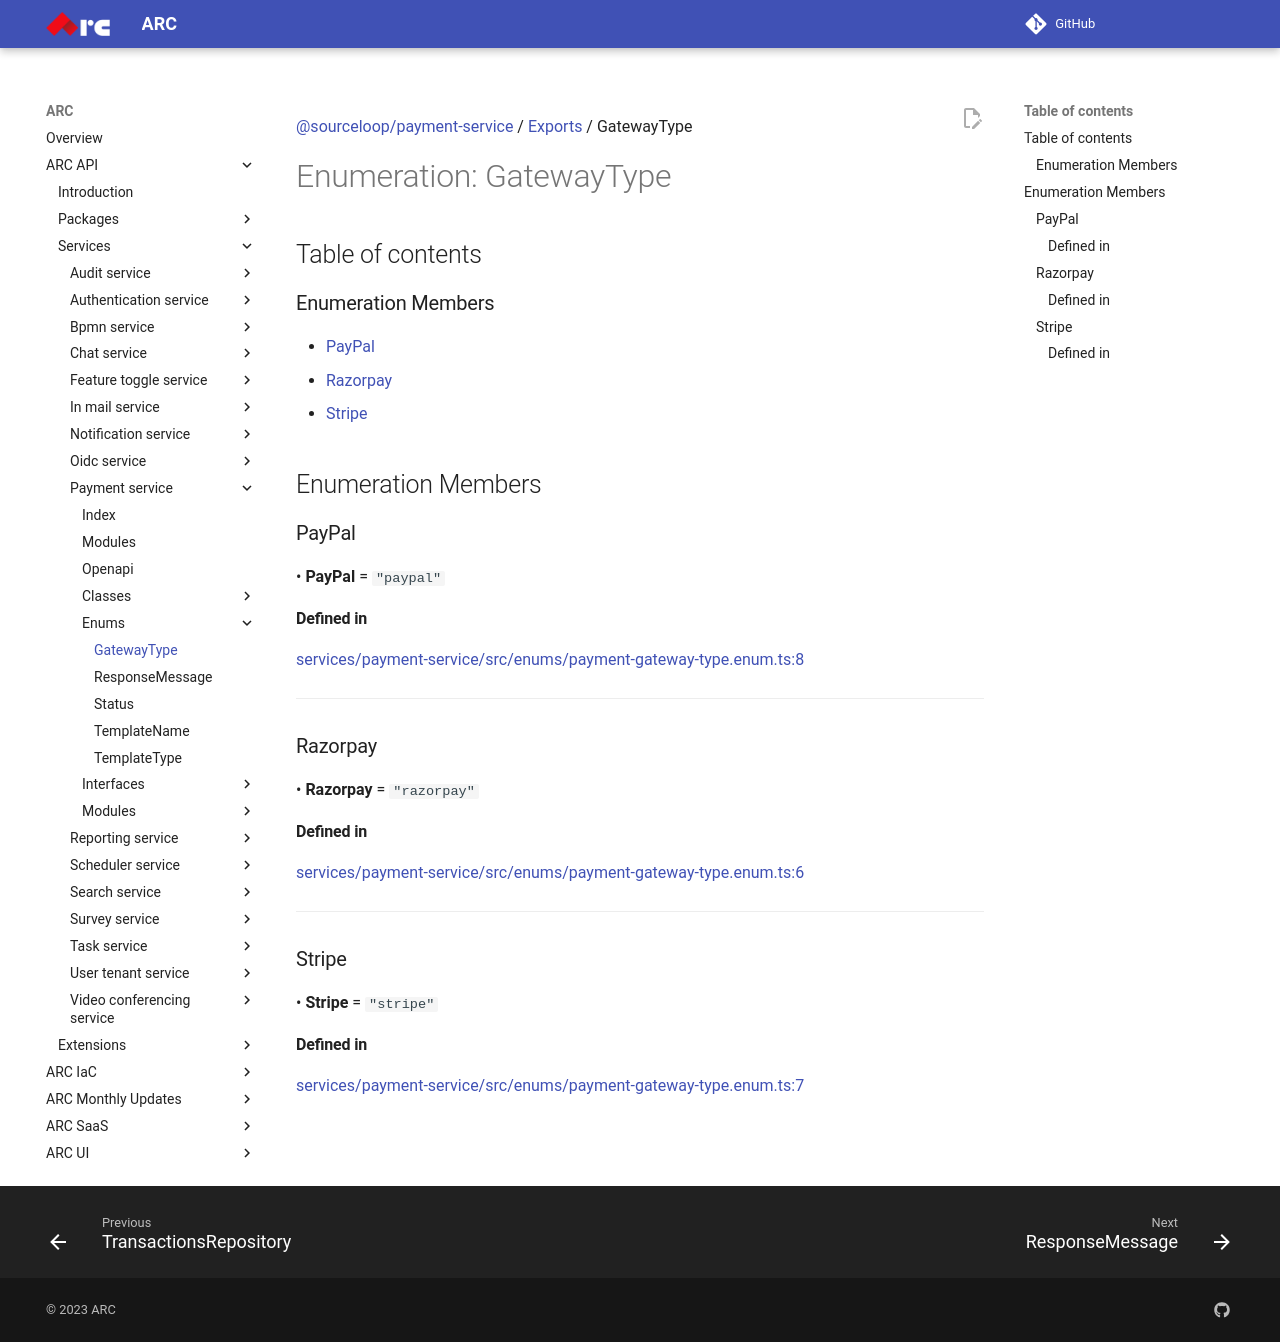

repository: sourcefuse/arc-docs · page: arc-api-docs/services/payment-service/enums/GatewayType/index.html · generator: mkdocs

[@sourceloop/payment-service](../README.md) / [Exports](../modules.md) / GatewayType

# Enumeration: GatewayType

## Table of contents

### Enumeration Members

- [PayPal](GatewayType.md#paypal)
- [Razorpay](GatewayType.md#razorpay)
- [Stripe](GatewayType.md#stripe)

## Enumeration Members

### PayPal

• **PayPal** = ``"paypal"``

#### Defined in

[services/payment-service/src/enums/payment-gateway-type.enum.ts:8](https://github.com/sourcefuse/loopback4-microservice-catalog/blob/eb9d4d57/services/payment-service/src/enums/payment-gateway-type.enum.ts#L8)

___

### Razorpay

• **Razorpay** = ``"razorpay"``

#### Defined in

[services/payment-service/src/enums/payment-gateway-type.enum.ts:6](https://github.com/sourcefuse/loopback4-microservice-catalog/blob/eb9d4d57/services/payment-service/src/enums/payment-gateway-type.enum.ts#L6)

___

### Stripe

• **Stripe** = ``"stripe"``

#### Defined in

[services/payment-service/src/enums/payment-gateway-type.enum.ts:7](https://github.com/sourcefuse/loopback4-microservice-catalog/blob/eb9d4d57/services/payment-service/src/enums/payment-gateway-type.enum.ts#L7)
